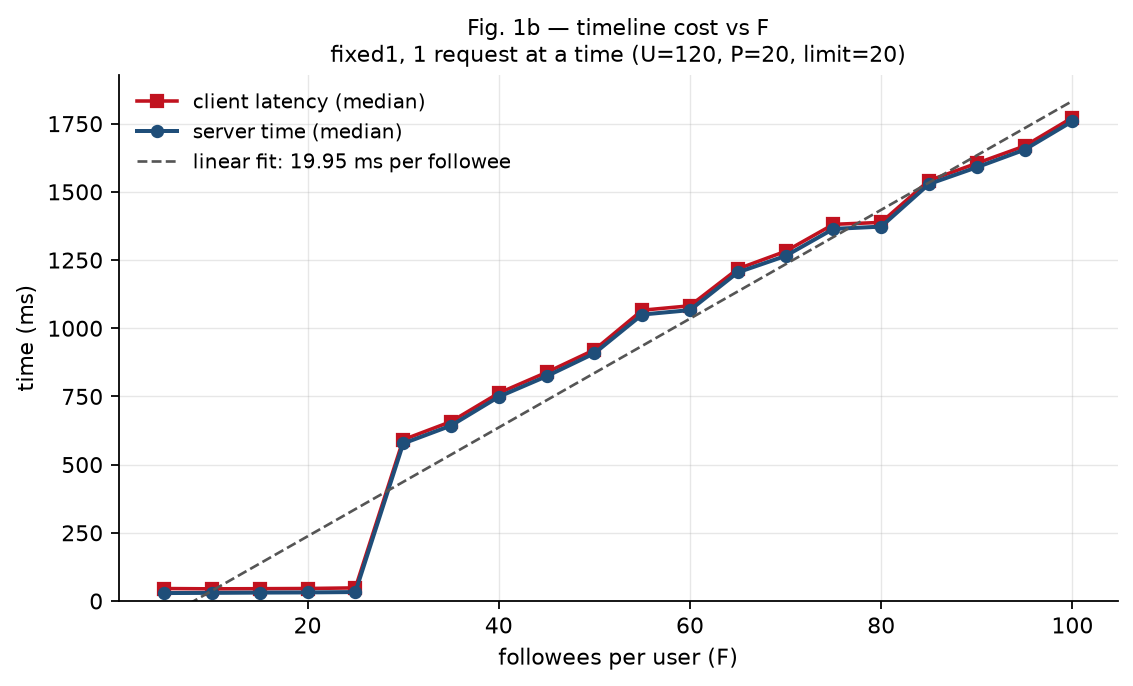

Data behind this chart, as committed beside it:
F, server_ms_median, server_ms_p95, client_ms_median, client_ms_p95, network_ms_median, entity_reads_upper_bound, n_ok, n_fail, instances_observed, http_codes, file
5, 29.1, 43.43, 45.6, 63.82, 16.5, 121, 720, 0, 1, 200:720, p1_f_5.csv
10, 29.8, 48.9, 44.6, 67.54, 14.8, 221, 717, 0, 1, 200:717, p1_f_10.csv
15, 30.8, 44.52, 45.1, 63.03, 14.3, 321, 718, 0, 1, 200:718, p1_f_15.csv
20, 31.4, 47.96, 45.8, 64.3, 14.4, 421, 708, 0, 1, 200:708, p1_f_20.csv
25, 32.8, 46.9, 48.1, 63.52, 15.3, 521, 688, 0, 1, 200:688, p1_f_25.csv
30, 577.5, 895.3, 591.3, 924.1, 13.9, 621, 54, 0, 1, 200:54, p1_f_30.csv
35, 643, 896.8, 657.6, 914.8, 14.65, 721, 50, 0, 1, 200:50, p1_f_35.csv
40, 748.8, 1106, 762.3, 1122, 13.5, 821, 42, 0, 1, 200:42, p1_f_40.csv
45, 824.0, 1285, 838.2, 1296, 14.2, 921, 37, 0, 1, 200:37, p1_f_45.csv
50, 908.1, 1439, 920.9, 1453, 12.75, 1021, 34, 0, 1, 200:34, p1_f_50.csv
55, 1050, 1535, 1066, 1554, 15.9, 1121, 30, 0, 1, 200:30, p1_f_55.csv
60, 1066, 1743, 1082, 1759, 15.8, 1221, 29, 0, 1, 200:29, p1_f_60.csv
65, 1205, 1739, 1218, 1754, 12.85, 1321, 26, 0, 1, 200:26, p1_f_65.csv
70, 1265, 1743, 1282, 1755, 17.0, 1421, 25, 0, 1, 200:25, p1_f_70.csv
75, 1364, 1889, 1381, 1904, 16.7, 1521, 23, 0, 1, 200:23, p1_f_75.csv
80, 1373, 1903, 1388, 1974, 15.5, 1621, 23, 0, 1, 200:23, p1_f_80.csv
85, 1529, 2431, 1542, 2443, 12.9, 1721, 19, 0, 1, 200:19, p1_f_85.csv
90, 1590, 2179, 1605, 2193, 14.7, 1821, 19, 0, 1, 200:19, p1_f_90.csv
95, 1655, 2076, 1668, 2091, 13.4, 1921, 19, 0, 1, 200:19, p1_f_95.csv
100, 1759, 2195, 1772, 2211, 13.4, 2021, 18, 0, 1, 200:18, p1_f_100.csv
